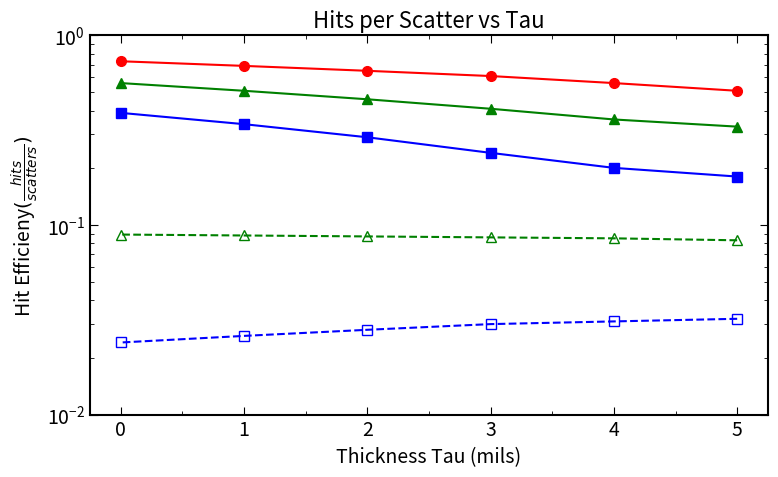

This chart was generated by the following Python code: (Note: this script raises an exception after producing the figure.)
import matplotlib.pyplot as plt
from matplotlib.ticker import AutoMinorLocator

thickness_mm = [5, 4, 3, 2, 1, 0]

hit_first_scatter_eff = [0.51, 0.56, 0.61, 0.65, 0.65 + (0.65-0.61), 0.65 + 2*(0.65-0.61)]
hit_second_scatter_eff = [0.33, 0.36, 0.41, 0.46, 0.46 + (0.46-0.41), 0.46 + 2*(0.46-0.41)]
hit_third_scatter_eff = [0.18, 0.20, 0.24, 0.29, 0.29 + (0.29-0.24), 0.29 + 2*(0.29-0.24)]

first_hit_second_scatter_eff = [0.083, 0.085, 0.086, 0.087, 0.087 + (0.087-0.086), 0.087 + 2*(0.087-0.086)]
first_hit_third_scatter_eff = [0.032, 0.031, 0.030, 0.028, 0.028 + (0.028-0.030), 0.028 + 2*(0.028-0.030)]

# APS-like styling
plt.rcParams.update({
    "figure.figsize": (8, 5),
    "axes.linewidth": 1.5,
    "font.size": 14,
    "axes.titlesize": 16,
    "axes.labelsize": 16,
    "xtick.direction": "in",
    "ytick.direction": "in",
    "xtick.top": True,
    "ytick.right": True,
    "xtick.major.size": 6,
    "xtick.minor.size": 3,
    "ytick.major.size": 6,
    "ytick.minor.size": 3,
})

fig, ax = plt.subplots()

# Point plot
ax.plot(thickness_mm, hit_first_scatter_eff, "o-", color="red", markersize=7, linewidth=1.5)
ax.plot(thickness_mm, hit_second_scatter_eff, "^-", color="green", markersize=7, linewidth=1.5)
ax.plot(thickness_mm, first_hit_second_scatter_eff, "^--", color="green", markerfacecolor="none", markersize="7", linewidth=1.5)
ax.plot(thickness_mm, hit_third_scatter_eff, "s-", color="blue", markersize=7, linewidth=1.5)
ax.plot(thickness_mm, first_hit_third_scatter_eff, "s--", color="blue", markerfacecolor="none", markersize="7", linewidth=1.5)

# Labels
ax.set_xlabel(r"Thickness Tau (mils)", fontsize = 14)
ax.set_ylabel(r"Hit Efficieny$(\frac{hits}{scatters})$", fontsize = 14)
ax.set_title("Hits per Scatter vs Tau")

# Minor ticks
ax.xaxis.set_minor_locator(AutoMinorLocator(2))
ax.yaxis.set_minor_locator(AutoMinorLocator(2))
ax.set_ylim(1e-2, 1)
ax.set_yscale("log")
#ax.set_xlim(0, 5.1)

plt.tight_layout()
plt.savefig("plots/hit_scatter_vs_thickness.png", dpi=300)
plt.show()
